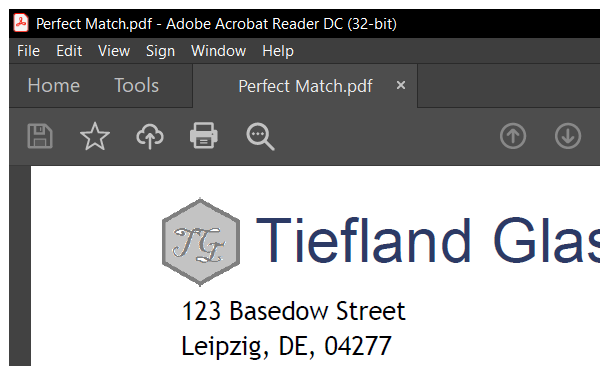
Workflow: Main

Step 1: Attach Window 'acrord32.exe Perfect' on the element in window 'Perfect Match.pdf - Adobe Acrobat Reader DC (32-bit)' (acrord32.exe)

Step 2: get-text from the text (no picture)

Step 3: Find Element 'text  DATE' on the text in window 'Perfect Match.pdf - Adobe Acrobat Reader DC (32-bit)' (acrord32.exe) (no picture)

Step 4: get-text from the text (no picture)

Step 5: Find Element 'text  BILL TO' on the text 'BILL TO' in window 'Perfect Match.pdf - Adobe Acrobat Reader DC (32-bit)' (acrord32.exe) (no picture)

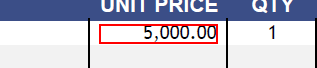
Step 6: get-text from the text

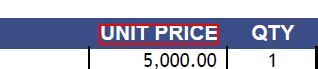
Step 7: Find Element 'text  UNIT PRICE' on the text 'UNIT PRICE' in window 'AVScrolledPageView'